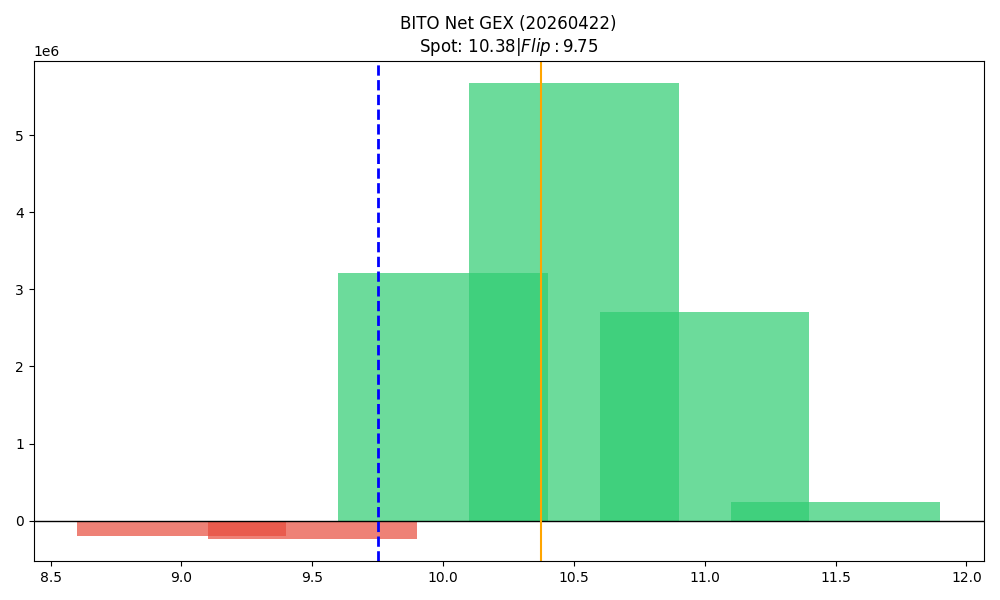

Values plotted in this chart, from the file beside it:
strike, call_gex, put_gex, call_dex, put_dex, net_greek_delta, net_gex
9.0, 163755, 367021, 1181757, -260513, 0.2335, -203266
9.5, 12281, 243478, 2219105, -120849, 0.6466, -231197
10.0, 4759964, 1553162, 9864041, -1030802, 0.5032, 3206802
10.5, 6122952, 449796, 2391953, -400946, 0.2881, 5673156
11.0, 2821739, 115556, 1462578, -239230, 0.1546, 2706183
11.5, 249533, 7230, 112046, -27568, 0.02413, 242303
